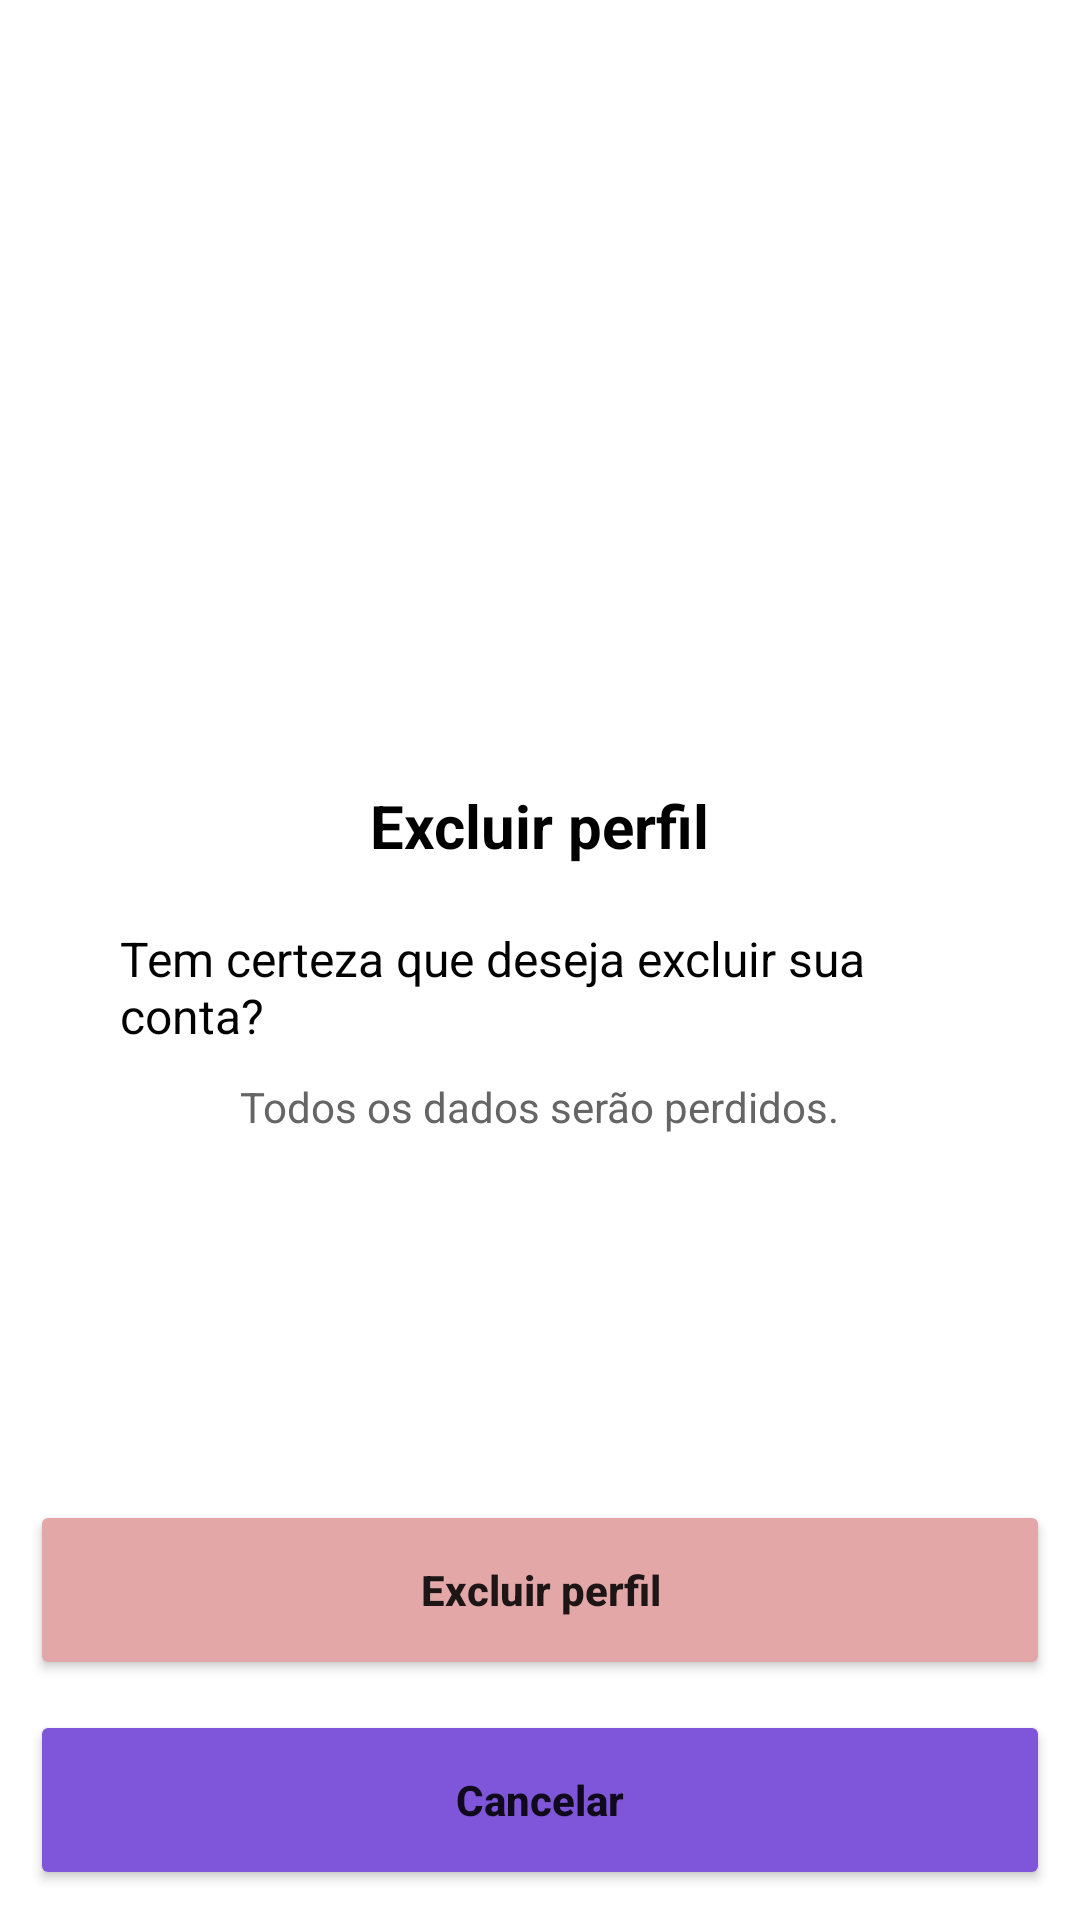

Here is an Android app screen rendered from its layout file. Give the layout XML and the strings, colors and styles it references.
<!-- AndroidManifest.xml: application theme Theme.BookSystemApp -->
<!-- res/layout/excluirconta_layout.xml -->
<?xml version="1.0" encoding="utf-8"?>
<RelativeLayout xmlns:android="http://schemas.android.com/apk/res/android"
    xmlns:app="http://schemas.android.com/apk/res-auto"
    xmlns:tools="http://schemas.android.com/tools"
    android:layout_width="match_parent"
    android:layout_height="match_parent"
    android:orientation="vertical">

    <LinearLayout
        android:id="@+id/linearLayout"
        android:layout_width="match_parent"
        android:layout_height="match_parent"
        android:gravity="center"
        android:orientation="vertical"
        android:padding="40dp">

        <TextView
            android:id="@+id/txtTitulo"
            android:layout_width="wrap_content"
            android:layout_height="wrap_content"
            android:layout_marginBottom="20dp"
            android:text="Excluir perfil"
            android:textColor="#000000"
            android:textSize="20sp"
            android:textStyle="bold" />

        <TextView
            android:id="@+id/txtPergunta"
            android:layout_width="wrap_content"
            android:layout_height="wrap_content"
            android:layout_marginBottom="10dp"
            android:text="Tem certeza que deseja excluir sua conta?"
            android:textColor="#000000"
            android:textSize="16sp" />

        <TextView
            android:id="@+id/txtAviso"
            android:layout_width="wrap_content"
            android:layout_height="wrap_content"
            android:text="Todos os dados serão perdidos."
            android:textColor="#656565"
            android:textSize="14sp" />

    </LinearLayout>

    <LinearLayout
        android:layout_width="match_parent"
        android:layout_height="wrap_content"
        android:layout_alignParentBottom="true"
        android:background="#ffffff"
        android:orientation="vertical"
        android:padding="10dp">

        <Button
            android:id="@+id/btnExcluir"
            android:layout_width="match_parent"
            android:layout_height="60dp"
            android:layout_marginBottom="10dp"
            android:backgroundTint="#E3A7A7"
            android:padding="10dp"
            android:text="Excluir perfil"
            android:textAllCaps="false"
            android:textStyle="bold" />

        <Button
            android:id="@+id/btnCancelar"
            android:layout_width="match_parent"
            android:layout_height="60dp"
            android:backgroundTint="#7F56D9"
            android:padding="10dp"
            android:text="Cancelar"
            android:textAllCaps="false"
            android:textStyle="bold" />
    </LinearLayout>

</RelativeLayout>
<!-- resources referenced by this layout -->
<resources>
  <style name="Theme.BookSystemApp" parent="Theme.MaterialComponents.DayNight.NoActionBar">
          
          <item name="colorPrimary">@color/purple_500</item>
          <item name="colorPrimaryVariant">@color/purple_700</item>
          <item name="colorOnPrimary">@color/white</item>
          
          <item name="colorSecondary">@color/teal_200</item>
          <item name="colorSecondaryVariant">@color/teal_700</item>
          <item name="colorOnSecondary">@color/black</item>
          
          <item name="android:statusBarColor">?attr/colorPrimaryVariant</item>
          
      </style>
  <color name="purple_500">#7F56D9</color>
  <color name="purple_700">#7F56D9</color>
  <color name="white">#FFFFFFFF</color>
  <color name="teal_200">#FF03DAC5</color>
  <color name="teal_700">#FF018786</color>
  <color name="black">#FF000000</color>
</resources>
